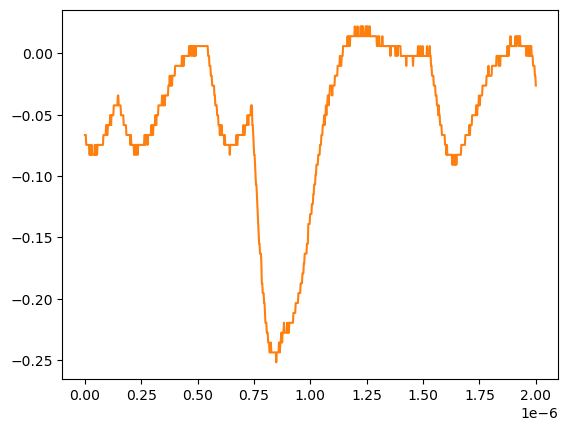

The data file committed next to this chart (first rows):
# KEYSIGHT TECHNOLOGIES, MSO-X 3024T, MY58262555, 07.30.2019051434
# time, 1
# 2024-07-24 15:44:14.376447
0.000000000000000000e+00, -6.663320000000000354e-02
2.002002002002001797e-09, -6.663320000000000354e-02
4.004004004004003593e-09, -6.663320000000000354e-02
6.006006006006005804e-09, -7.467340000000000089e-02
8.008008008008007187e-09, -7.467340000000000089e-02
1.001001001001000857e-08, -7.467340000000000089e-02
1.201201201201201161e-08, -7.467340000000000089e-02
1.401401401401401299e-08, -7.467340000000000089e-02
1.601601601601601437e-08, -7.467340000000000089e-02
1.801801801801801741e-08, -7.467340000000000089e-02
2.002002002002001714e-08, -8.271359999999999824e-02
2.202202202202202018e-08, -8.271359999999999824e-02
2.402402402402402322e-08, -7.467340000000000089e-02
2.602602602602602294e-08, -8.271359999999999824e-02
2.802802802802802598e-08, -8.271359999999999824e-02
3.003003003003002571e-08, -7.467340000000000089e-02
3.203203203203202875e-08, -8.271359999999999824e-02
3.403403403403403179e-08, -8.271359999999999824e-02
3.603603603603603482e-08, -8.271359999999999824e-02
3.803803803803803124e-08, -8.271359999999999824e-02
4.004004004004003428e-08, -8.271359999999999824e-02
4.204204204204203732e-08, -8.271359999999999824e-02
4.404404404404404036e-08, -7.467340000000000089e-02
4.604604604604604339e-08, -8.271359999999999824e-02
4.804804804804804643e-08, -8.271359999999999824e-02
5.005005005005004285e-08, -7.467340000000000089e-02
5.205205205205204589e-08, -8.271359999999999824e-02
5.405405405405404893e-08, -8.271359999999999824e-02
5.605605605605605196e-08, -7.467340000000000089e-02
5.805805805805805500e-08, -7.467340000000000089e-02
6.006006006006005142e-08, -7.467340000000000089e-02
6.206206206206205446e-08, -7.467340000000000089e-02
6.406406406406405750e-08, -7.467340000000000089e-02
6.606606606606606053e-08, -7.467340000000000089e-02
6.806806806806806357e-08, -7.467340000000000089e-02
7.007007007007006661e-08, -7.467340000000000089e-02
7.207207207207206965e-08, -7.467340000000000089e-02
7.407407407407407268e-08, -7.467340000000000089e-02
7.607607607607606249e-08, -7.467340000000000089e-02
7.807807807807806552e-08, -7.467340000000000089e-02
8.008008008008006856e-08, -7.467340000000000089e-02
8.208208208208207160e-08, -6.663320000000000354e-02
8.408408408408407464e-08, -6.663320000000000354e-02
8.608608608608607767e-08, -6.663320000000000354e-02
8.808808808808808071e-08, -6.663320000000000354e-02
9.009009009009008375e-08, -6.663320000000000354e-02
9.209209209209208679e-08, -6.663320000000000354e-02
9.409409409409408982e-08, -5.859299999999999925e-02
9.609609609609609286e-08, -5.859299999999999925e-02
9.809809809809808266e-08, -6.663320000000000354e-02
1.001001001001000857e-07, -6.663320000000000354e-02
1.021021021021020887e-07, -5.859299999999999925e-02
1.041041041041040918e-07, -5.859299999999999925e-02
1.061061061061060948e-07, -5.859299999999999925e-02
1.081081081081080979e-07, -5.859299999999999925e-02
1.101101101101101009e-07, -5.859299999999999925e-02
1.121121121121121039e-07, -5.055280000000000190e-02
1.141141141141141070e-07, -5.055280000000000190e-02
... 942 more rows
